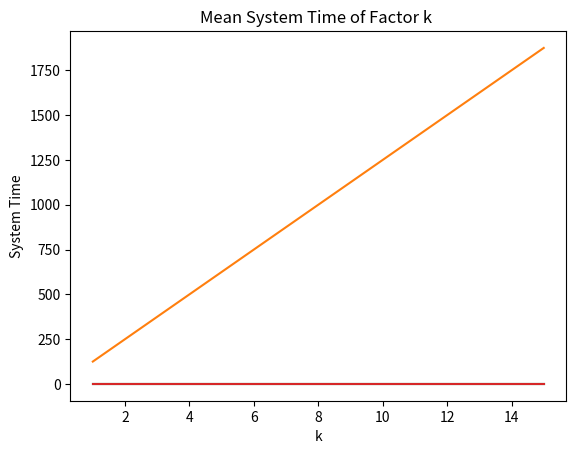

Generate this figure with matplotlib:
# [redacted]
# [redacted]
# [redacted]
#4/19/2020
#Project 7 Part 2
# [redacted]

#Import libraries used below
import numpy as np
import matplotlib.pyplot as plt
# This import registers the 3D projection, but is otherwise unused.
from mpl_toolkits.mplot3d import Axes3D  # noqa: F401 unused import

#creating all the empty arrays for our functions
arrX = []
arrP = []
arrTime = []
arrNum = []
#setting our rates that we found by hand
arrivalRate = 125
serviceRate = 500

#filling our axis array with 1-15 used as k
axis = [1, 2, 3, 4, 5, 6, 7, 8, 9, 10, 11, 12, 13, 14, 15]

#function that finds the utilization and plots it
def utilization(arrivalRate, serviceRate, axis):
    #lamnda / mu
    p = (arrivalRate) / (serviceRate)
    #appending to array p
    arrP.append(p)
    #once the array is full it plots that array
    if len(arrP) == len(axis):
        plt.plot(axis, arrP)
        plt.xlabel('k')
        plt.ylabel('Utilization')
        plt.title('Utilization of Factor k')
        plt.show()

#function that finds the throughput and plots it
def throughput(arrivalRate, axis):
    #throughput x is = to arrival rate above
    x = arrivalRate
    #appending to array arrX
    arrX.append(x)
    #once the array is full it plots that array
    if len(arrX) == len(axis):
        plt.plot(axis, arrX)
        plt.xlabel('k')
        plt.ylabel('Throughput')
        plt.title('Throughput of Factor k')
        plt.show()

#function that finds the average number in the system and plots it
def systemNumber(p, axis):
    #system number equation
    sys = p / (1-p)
    #appending to array arrNum
    arrNum.append(sys)
    #once the array is full it plots that array
    if len(arrNum) == len(axis):
        plt.plot(axis, arrNum)
        plt.xlabel('k')
        plt.ylabel('System Number')
        plt.title('Mean System Number of Factor k')
        plt.show()

#function that find the average time ina system
def systemTime(arrivalRate, serviceRate, axis):
    #system time equation
    sys = (arrivalRate+.25) / (serviceRate)
    #appending to array arrTime
    arrTime.append(sys)
    #once the array is full it plots that array
    if len(arrTime) == len(axis):
        plt.plot(axis, arrTime)
        plt.xlabel('k')
        plt.ylabel('System Time')
        plt.title('Mean System Time of Factor k ')
        plt.show()

#loop that generates all four fucntions
for k in range (1, 16):
    #calling the utilization function buy multiping by k
    utilization(arrivalRate * k, serviceRate * k, axis)
    #calling the thhrougput funciton by multipling arrivalRate by k
    throughput(arrivalRate * k, axis)
    #changingthe val p in the array  back
    p = arrP[k-1]
    #calling the system number
    systemNumber(p, axis)
    #calling the system Time mean by multipling all by k
    systemTime(arrivalRate * k, serviceRate * k, axis)

